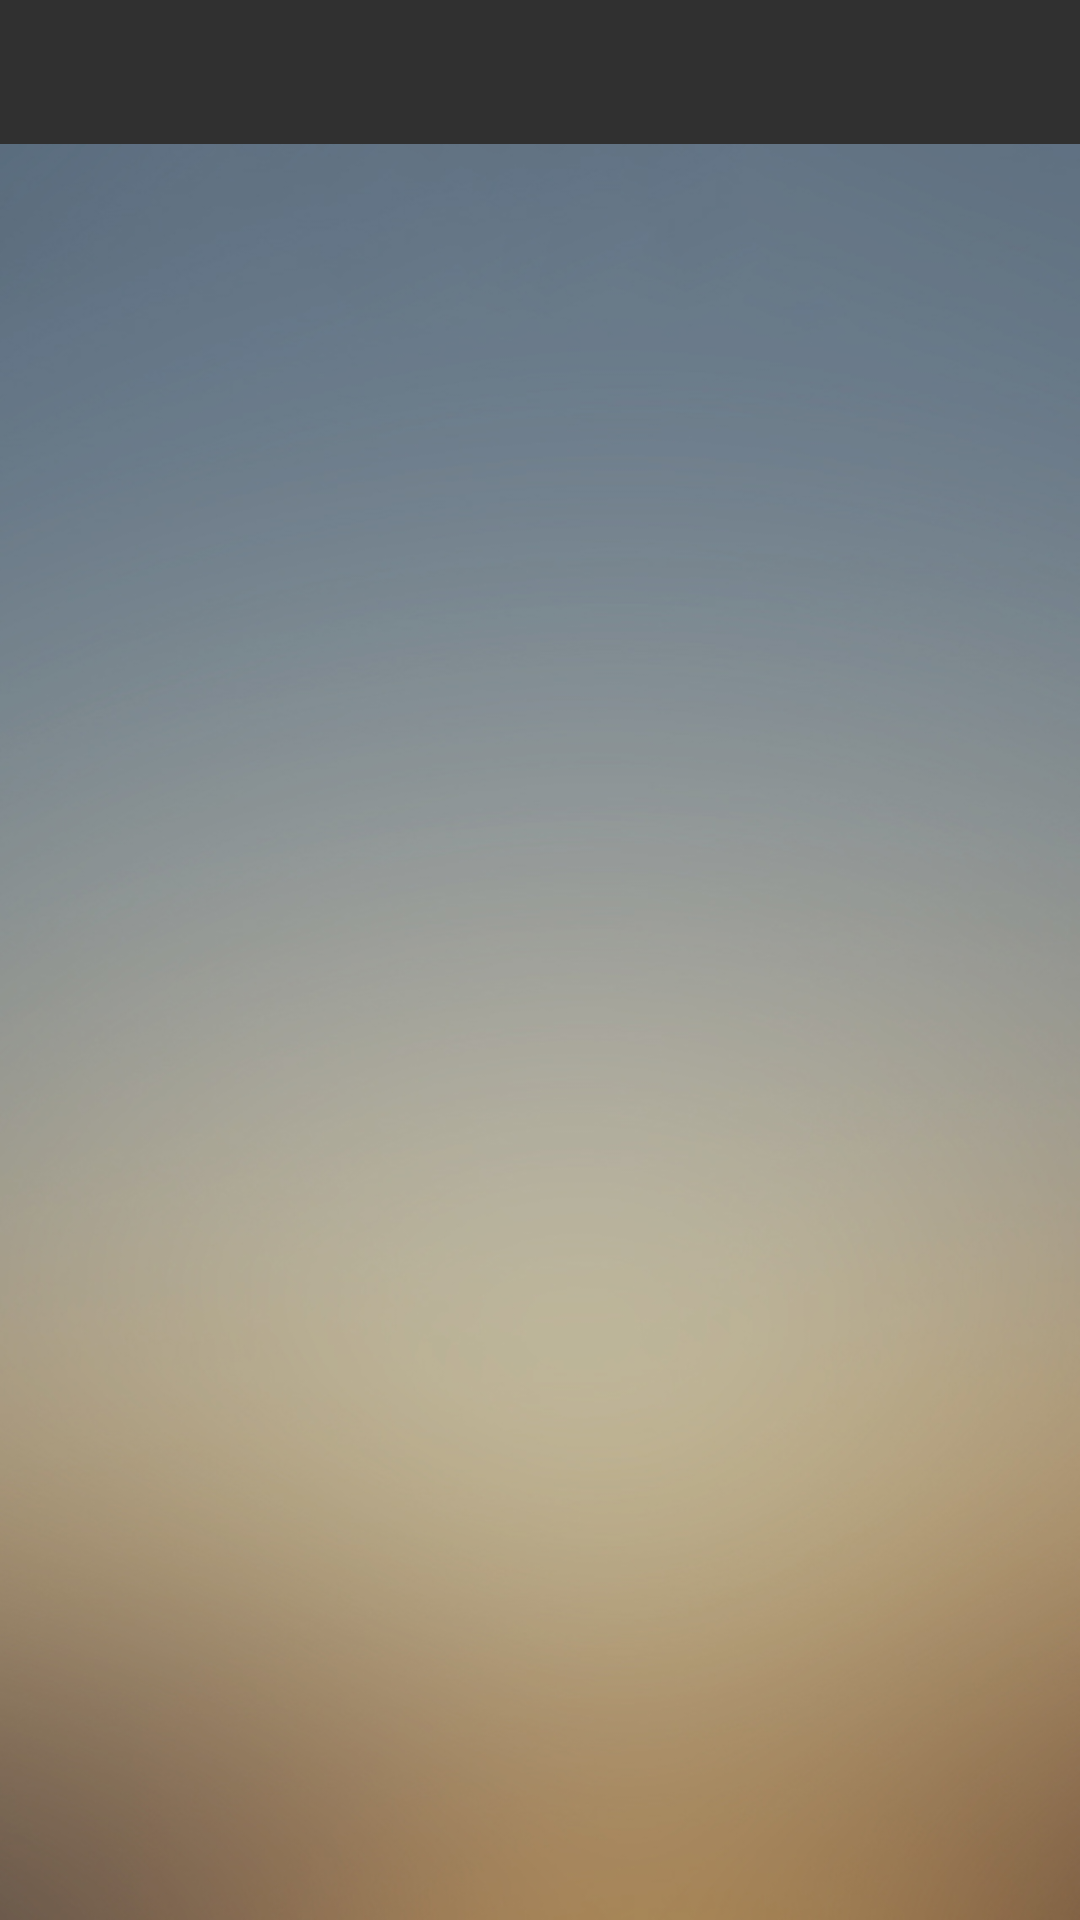

Android layout source for this screen:
<!-- AndroidManifest.xml: activity theme AppTheme -->
<!-- res/layout/activity_order.xml -->
<?xml version="1.0" encoding="utf-8"?>
<LinearLayout xmlns:android="http://schemas.android.com/apk/res/android"
    xmlns:app="http://schemas.android.com/apk/res-auto"
    xmlns:tools="http://schemas.android.com/tools"
    android:layout_width="match_parent"
    android:layout_height="match_parent"
    android:orientation="vertical"
    tools:context="com.example.nutter.dongruancp.activity.OrderActivity">

    


    <android.support.design.widget.TabLayout
        android:layout_width="match_parent"
        app:tabBackground="@color/colorPrimaryDark"
        app:tabTextColor="@android:color/white"
        android:layout_height="wrap_content"
        android:id="@+id/main_tab_layout"/>

    <android.support.v4.view.ViewPager
        android:id="@+id/main_vp"
        android:layout_width="match_parent"
        android:layout_height="0dp"
        android:layout_weight="1"
        android:background="@drawable/login_bj" />


</LinearLayout>
<!-- resources referenced by this layout -->
<resources>
  <color name="colorPrimaryDark">#008de1</color>
  <!-- drawable login_bj: jpg bitmap (drawable, 160194 bytes) -->
  <style name="AppTheme" parent="Theme.AppCompat.NoActionBar">
          
          <item name="colorPrimary">@color/colorPrimary</item>
          <item name="colorPrimaryDark">@color/colorPrimaryDark</item>
          <item name="colorAccent">@color/colorAccent</item>
      </style>
  <color name="colorPrimary">#263ed2</color>
  <color name="colorAccent">#db1936</color>
</resources>
